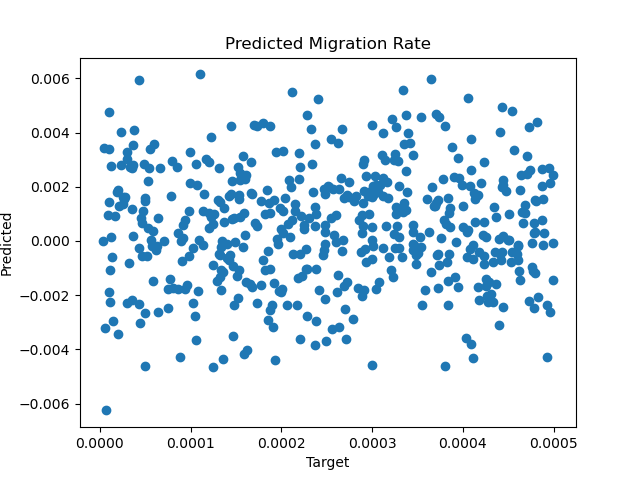

Data behind this chart, as committed beside it:
predicted, target
0.0007066, 0.0004131
0.003021, 0.0001169
0.002191, 0.0002751
0.0002029, 0.0002581
0.0006856, 0.0001371
-0.004565, 0.0002998
-0.001447, 0.0004631
0.001383, 0.0002156
0.001101, 4.728734347736463e-05
-0.004286, 0.0004923
-0.004171, 0.0001586
-0.00235, 0.0001482
-0.0002596, 0.0003292
-0.001554, 0.0001921
0.002852, 4.857845851802267e-05
-0.002378, 0.0003832
-0.001604, 0.0004368
0.002173, 0.0003166
-0.001529, 0.0004284
0.003443, 5.111631253384985e-06
-0.004664, 0.0001245
0.001035, 0.0001204
-0.0002456, 0.0003252
0.005977, 0.0003653
0.001615, 2.834719816746656e-05
-0.0005305, 0.0001436
0.001819, 0.0002345
0.002614, 0.0004088
-0.000201, 6.271572783589363e-05
0.004361, 0.00018
-0.001806, 0.0003585
-0.001758, 7.549329166067764e-05
0.004007, 0.0004413
-0.001577, 0.0001653
0.003187, 0.0003113
-0.0004693, 0.0002127
-0.003103, 0.0004396
0.002058, 0.0001074
0.0018, 0.0003384
0.002718, 3.315458889119327e-05
0.002132, 9.893432434182614e-05
-0.002757, 0.0002282
0.0006292, 0.000381
0.001241, 0.000434
0.003177, 0.0003452
0.0001594, 0.0004254
-0.0001469, 0.0001134
-0.0004726, 0.0002209
-0.004387, 0.0001932
0.000522, 0.0003864
0.001102, 0.0002014
0.003559, 5.939559923717752e-05
0.0005632, 0.0003272
-0.0006766, 0.0003001
0.003004, 0.0002912
0.001875, 2.0325456716818735e-05
0.000207, 0.0001605
0.001909, 0.0002471
-0.0001661, 5.737931132898666e-05
0.001718, 0.000145
... 440 more rows
